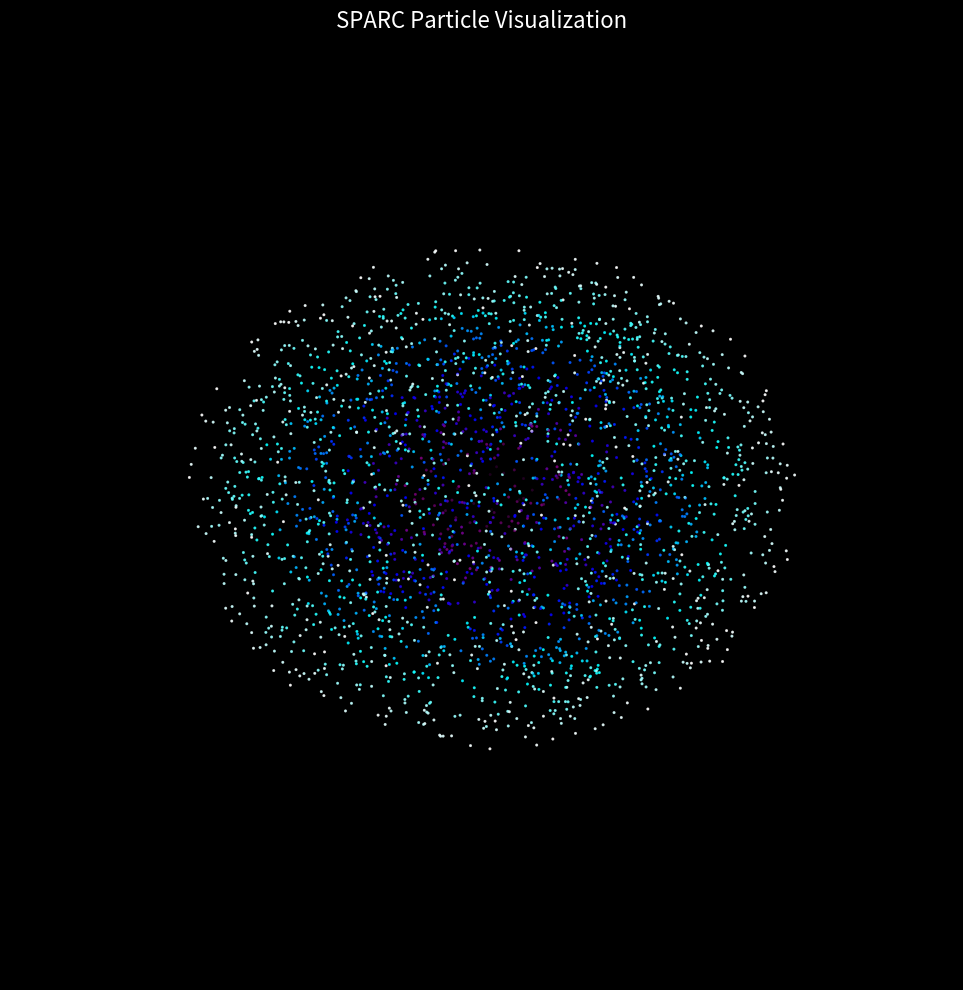

This chart was generated by the following Python code:
#!/usr/bin/env python3
"""
SPARC Particle Visualization using pyOpenGL
Creates visually stunning, artistic N-body visualizations with cosmic color gradients
"""

import numpy as np
import matplotlib.pyplot as plt
from mpl_toolkits.mplot3d import Axes3D
import matplotlib.animation as animation
from matplotlib.colors import LinearSegmentedColormap
import sys
import os

def read_simulation_data(filename):
    """Read simulation data from text file"""
    try:
        # Read header and data
        with open(filename, 'r') as f:
            lines = f.readlines()
        
        # Skip header line
        data_lines = lines[1:]
        
        # Parse data
        time = []
        energy = []
        max_r2 = []
        
        for line in data_lines:
            if line.strip():
                values = line.strip().split(',')
                time.append(float(values[0]))
                energy.append(float(values[1]))
                max_r2.append(float(values[2]))
        
        return np.array(time), np.array(energy), np.array(max_r2)
    except Exception as e:
        print(f"Error reading {filename}: {e}")
        return None, None, None

def create_cosmic_cmap():
    """Create a cosmic color gradient colormap"""
    colors = ['black', 'purple', 'blue', 'cyan', 'white']
    n_bins = 100
    cmap = LinearSegmentedColormap.from_list('cosmic', colors, N=n_bins)
    return cmap

def visualize_static_particles(x, y, z, title="SPARC Particle Visualization", dpi=500):
    """Create a static 3D visualization of particles with cosmic aesthetics"""
    fig = plt.figure(figsize=(12, 10), dpi=dpi)
    ax = fig.add_subplot(111, projection='3d')
    
    # Create cosmic colormap
    cmap = create_cosmic_cmap()
    
    # Calculate distance from origin for coloring
    distances = np.sqrt(x**2 + y**2 + z**2)
    
    # Create scatter plot with cosmic colors
    scatter = ax.scatter(x, y, z, c=distances, cmap=cmap, s=1, alpha=0.7)
    
    # Add multiple glow layers for artistic effect
    for i in range(3):
        alpha = 0.3 / (i + 1)
        size = 1 + i * 0.5
        ax.scatter(x, y, z, c=distances, cmap=cmap, s=size, alpha=alpha)
    
    # Set labels and title
    ax.set_title(title, fontsize=16, color='white')
    
    # Remove axes for minimalist design
    ax.set_axis_off()
    
    # Set equal aspect ratio
    max_range = np.array([x.max()-x.min(), y.max()-y.min(), z.max()-z.min()]).max() / 2.0
    mid_x = (x.max()+x.min()) * 0.5
    mid_y = (y.max()+y.min()) * 0.5
    mid_z = (z.max()+z.min()) * 0.5
    ax.set_xlim(mid_x - max_range, mid_x + max_range)
    ax.set_ylim(mid_y - max_range, mid_y + max_range)
    ax.set_zlim(mid_z - max_range, mid_z + max_range)
    
    # Set background color to black
    ax.xaxis.set_pane_color((0.0, 0.0, 0.0, 0.0))
    ax.yaxis.set_pane_color((0.0, 0.0, 0.0, 0.0))
    ax.zaxis.set_pane_color((0.0, 0.0, 0.0, 0.0))
    ax.set_facecolor('black')
    fig.patch.set_facecolor('black')
    
    # Set text color to white
    ax.title.set_color('white')
    
    plt.tight_layout()
    return fig, ax

def create_animation_from_files(file_pattern, output_file="sparc_animation.mp4"):
    """Create an animation from multiple simulation data files"""
    # For now, we'll create a simple animation from the simulation output files
    # In a real implementation, this would read particle positions from binary files
    
    # Read data from one of the output files to get time series
    time, energy, max_r2 = read_simulation_data("simulation_output_electron.txt")
    
    if time is None:
        print("Failed to read simulation data")
        return
    
    # Create figure for animation
    fig = plt.figure(figsize=(12, 10), dpi=200)
    ax = fig.add_subplot(111, projection='3d')
    
    # Create cosmic colormap
    cmap = create_cosmic_cmap()
    
    # Generate some sample particle data for demonstration
    # In a real implementation, this would read actual particle positions
    def update(frame_idx):
        ax.clear()
        
        # Generate sample particle data (in real implementation, read from file)
        n_particles = 1000
        t = frame_idx * 0.1
        x = np.random.uniform(-1, 1, n_particles) * (1 + t)
        y = np.random.uniform(-1, 1, n_particles) * (1 + t)
        z = np.random.uniform(-1, 1, n_particles) * (1 + t)
        
        # Calculate distance from origin for coloring
        distances = np.sqrt(x**2 + y**2 + z**2)
        
        # Create scatter plot with cosmic colors
        scatter = ax.scatter(x, y, z, c=distances, cmap=cmap, s=1, alpha=0.7)
        
        # Add multiple glow layers for artistic effect
        for i in range(3):
            alpha = 0.3 / (i + 1)
            size = 1 + i * 0.5
            ax.scatter(x, y, z, c=distances, cmap=cmap, s=size, alpha=alpha)
        
        ax.set_title(f'SPARC Particle Visualization - Time: {time[min(frame_idx, len(time)-1)]:.2f}', 
                    fontsize=16, color='white')
        
        # Remove axes for minimalist design
        ax.set_axis_off()
        
        # Set equal aspect ratio
        max_range = np.array([x.max()-x.min(), y.max()-y.min(), z.max()-z.min()]).max() / 2.0
        mid_x = (x.max()+x.min()) * 0.5
        mid_y = (y.max()+y.min()) * 0.5
        mid_z = (z.max()+z.min()) * 0.5
        ax.set_xlim(mid_x - max_range, mid_x + max_range)
        ax.set_ylim(mid_y - max_range, mid_y + max_range)
        ax.set_zlim(mid_z - max_range, mid_z + max_range)
        
        # Set background color to black
        ax.xaxis.set_pane_color((0.0, 0.0, 0.0, 0.0))
        ax.yaxis.set_pane_color((0.0, 0.0, 0.0, 0.0))
        ax.zaxis.set_pane_color((0.0, 0.0, 0.0, 0.0))
        ax.set_facecolor('black')
        fig.patch.set_facecolor('black')
        
        return ax
    
    # Create animation
    anim = animation.FuncAnimation(fig, update, frames=min(50, len(time)), interval=100, blit=False)
    
    # Save animation
    print(f"Creating animation: {output_file}")
    anim.save(output_file, writer='ffmpeg', fps=10, dpi=200)
    print(f"Animation saved as {output_file}")

def main():
    # Create a static visualization
    print("Creating static visualization...")
    
    # Generate sample particle data for demonstration
    n_particles = 5000
    x = np.random.uniform(-1, 1, n_particles)
    y = np.random.uniform(-1, 1, n_particles)
    z = np.random.uniform(-1, 1, n_particles)
    
    # Filter to create a spherical distribution
    r = np.sqrt(x**2 + y**2 + z**2)
    mask = r <= 1.0
    x, y, z = x[mask], y[mask], z[mask]
    
    fig, ax = visualize_static_particles(x, y, z, "SPARC Particle Visualization", dpi=500)
    plt.savefig("sparc_visualization.png", dpi=500, bbox_inches='tight', facecolor='black')
    plt.show()
    print("Static visualization saved as 'sparc_visualization.png'")
    
    # Create animation
    print("Creating animation...")
    create_animation_from_files("simulation_output_*.txt", "sparc_animation.mp4")

if __name__ == "__main__":
    main()
